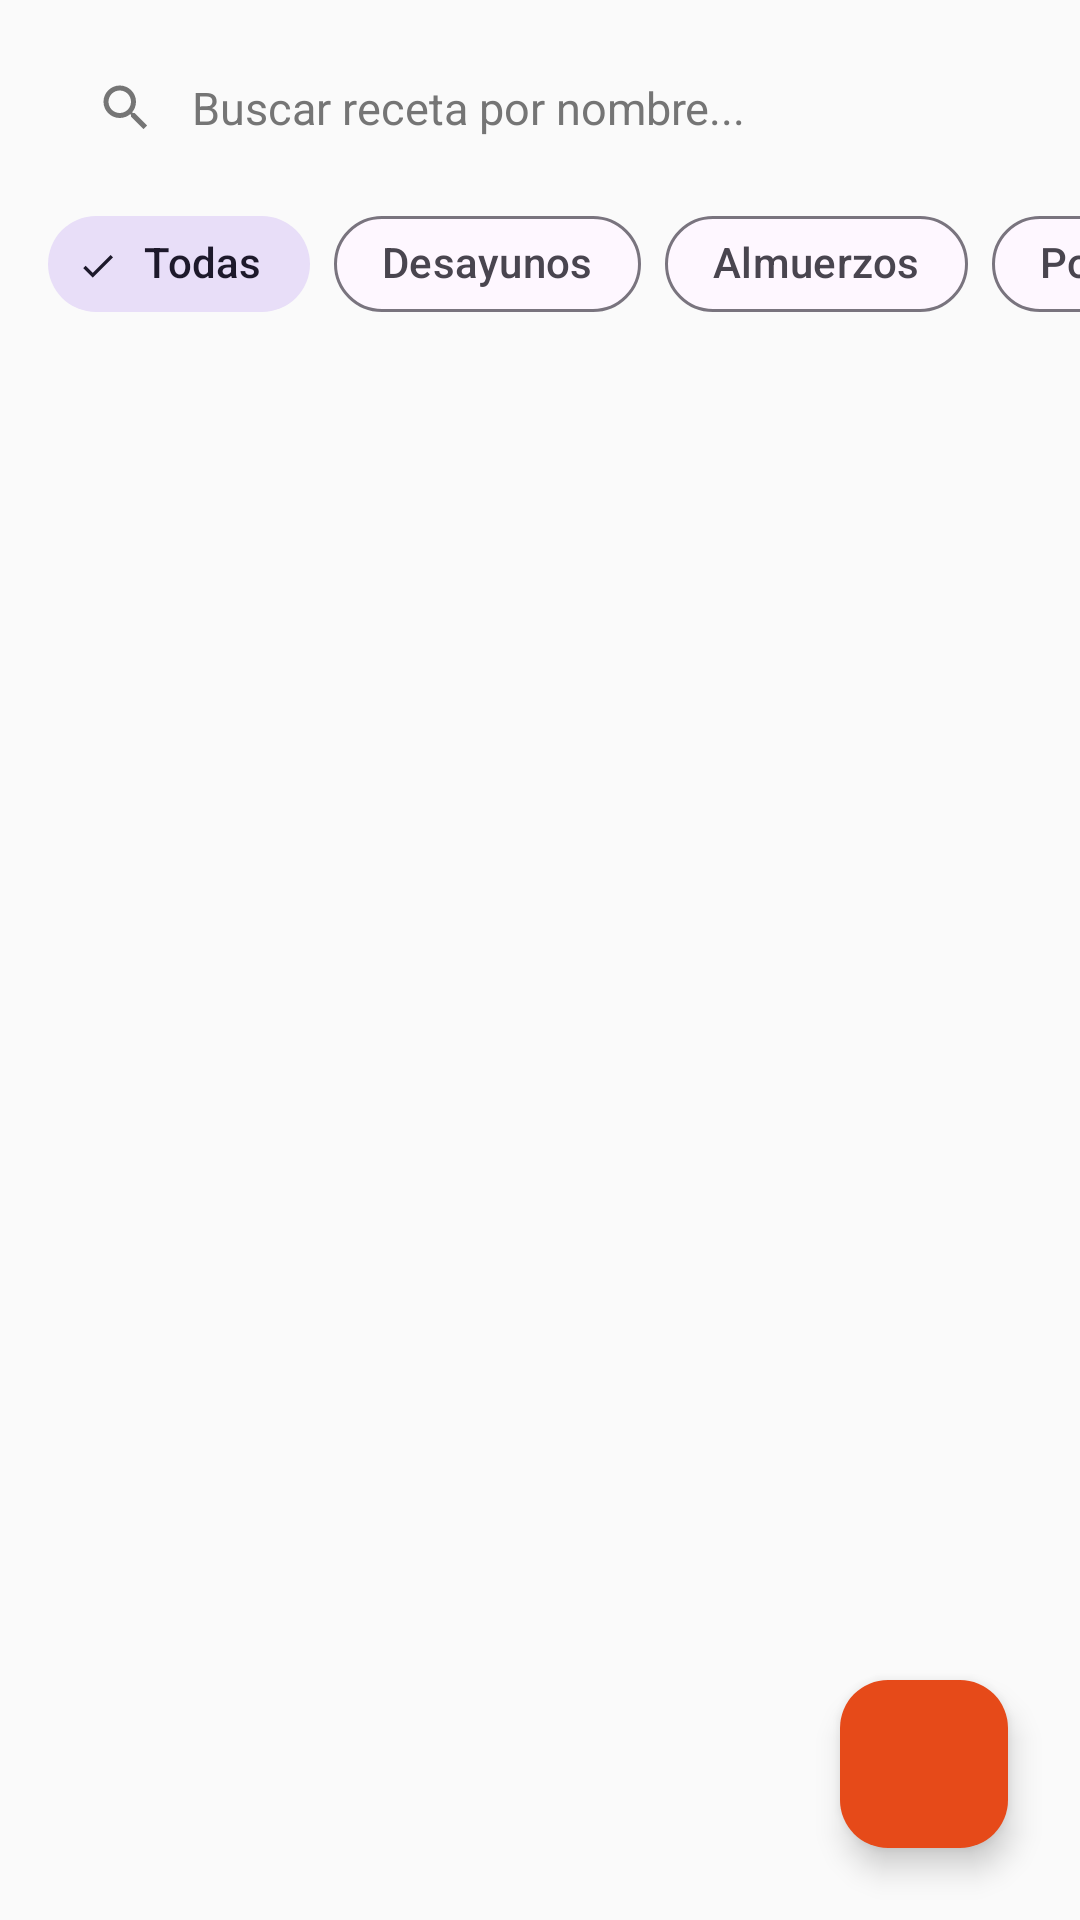

Write the Android layout XML for this screen, with the resource values it uses.
<!-- AndroidManifest.xml: application theme Theme.MyParcial -->
<!-- res/layout/fragment_recipe_list.xml -->
<?xml version="1.0" encoding="utf-8"?>
<androidx.coordinatorlayout.widget.CoordinatorLayout xmlns:android="http://schemas.android.com/apk/res/android"
    xmlns:app="http://schemas.android.com/apk/res-auto"
    xmlns:tools="http://schemas.android.com/tools"
    android:layout_width="match_parent"
    android:layout_height="match_parent"
    android:background="@color/background_light">

    <LinearLayout
        android:layout_width="match_parent"
        android:layout_height="match_parent"
        android:orientation="vertical">

        
        <LinearLayout
            android:layout_width="match_parent"
            android:layout_height="wrap_content"
            android:paddingHorizontal="16dp"
            android:paddingTop="12dp"
            android:paddingBottom="8dp"
            android:orientation="horizontal">

            <LinearLayout
                android:layout_width="match_parent"
                android:layout_height="48dp"
                android:background="@drawable/bg_search_box"
                android:gravity="center_vertical"
                android:paddingHorizontal="16dp"
                android:orientation="horizontal">

                <ImageView
                    android:layout_width="20dp"
                    android:layout_height="20dp"
                    android:src="@drawable/ic_search"
                    app:tint="@color/text_secondary"
                    android:contentDescription="@string/lbl_buscar" />

                <EditText
                    android:id="@+id/edt_search"
                    android:layout_width="match_parent"
                    android:layout_height="match_parent"
                    android:layout_marginStart="12dp"
                    android:background="@null"
                    android:hint="@string/lbl_buscar"
                    android:imeOptions="actionSearch"
                    android:inputType="text"
                    android:maxLines="1"
                    android:textColor="@color/text_primary"
                    android:textColorHint="@color/text_secondary"
                    android:textSize="15sp" />
            </LinearLayout>
        </LinearLayout>

        
        <HorizontalScrollView
            android:layout_width="match_parent"
            android:layout_height="wrap_content"
            android:scrollbars="none"
            android:paddingHorizontal="16dp"
            android:paddingBottom="8dp"
            android:clipToPadding="false">

            <com.google.android.material.chip.ChipGroup
                android:id="@+id/chip_group_categories"
                android:layout_width="wrap_content"
                android:layout_height="wrap_content"
                app:singleSelection="true"
                app:selectionRequired="true">

                <com.google.android.material.chip.Chip
                    android:id="@+id/chip_all"
                    style="@style/CategoryChipStyle"
                    android:layout_width="wrap_content"
                    android:layout_height="wrap_content"
                    android:checked="true"
                    android:text="@string/cat_todas" />

                <com.google.android.material.chip.Chip
                    android:id="@+id/chip_desayunos"
                    style="@style/CategoryChipStyle"
                    android:layout_width="wrap_content"
                    android:layout_height="wrap_content"
                    android:text="@string/cat_desayunos" />

                <com.google.android.material.chip.Chip
                    android:id="@+id/chip_almuerzos"
                    style="@style/CategoryChipStyle"
                    android:layout_width="wrap_content"
                    android:layout_height="wrap_content"
                    android:text="@string/cat_almuerzos" />

                <com.google.android.material.chip.Chip
                    android:id="@+id/chip_postres"
                    style="@style/CategoryChipStyle"
                    android:layout_width="wrap_content"
                    android:layout_height="wrap_content"
                    android:text="@string/cat_postres" />
            </com.google.android.material.chip.ChipGroup>
        </HorizontalScrollView>

        
        <FrameLayout
            android:layout_width="match_parent"
            android:layout_height="0dp"
            android:layout_weight="1">

            <androidx.recyclerview.widget.RecyclerView
                android:id="@+id/recycler_recipes"
                android:layout_width="match_parent"
                android:layout_height="match_parent"
                android:clipToPadding="false"
                android:paddingBottom="88dp"
                tools:listitem="@layout/item_recipe" />

            
            <LinearLayout
                android:id="@+id/empty_state_container"
                android:layout_width="match_parent"
                android:layout_height="wrap_content"
                android:layout_gravity="center"
                android:gravity="center"
                android:orientation="vertical"
                android:padding="32dp"
                android:visibility="gone"
                tools:visibility="visible">

                <ImageView
                    android:layout_width="80dp"
                    android:layout_height="80dp"
                    android:src="@drawable/ic_restaurant"
                    app:tint="@color/accent_warm"
                    android:contentDescription="@string/empty_recipes_title" />

                <TextView
                    android:id="@+id/txt_empty_title"
                    android:layout_width="wrap_content"
                    android:layout_height="wrap_content"
                    android:layout_marginTop="16dp"
                    android:text="@string/empty_recipes_title"
                    android:textColor="@color/text_primary"
                    android:textSize="20sp"
                    android:textStyle="bold" />

                <TextView
                    android:id="@+id/txt_empty_subtitle"
                    android:layout_width="wrap_content"
                    android:layout_height="wrap_content"
                    android:layout_marginTop="8dp"
                    android:gravity="center"
                    android:text="@string/empty_recipes_subtitle"
                    android:textColor="@color/text_secondary"
                    android:textSize="14sp" />
            </LinearLayout>

        </FrameLayout>
    </LinearLayout>

    
    <com.google.android.material.floatingactionbutton.FloatingActionButton
        android:id="@+id/fab_add_recipe"
        android:layout_width="wrap_content"
        android:layout_height="wrap_content"
        android:layout_gravity="bottom|end"
        android:layout_margin="24dp"
        android:contentDescription="@string/title_nueva_receta"
        android:src="@drawable/ic_add"
        app:backgroundTint="@color/primary_coral"
        app:tint="@color/white" />

</androidx.coordinatorlayout.widget.CoordinatorLayout>
<!-- res/layout/item_recipe.xml (included above) -->
<?xml version="1.0" encoding="utf-8"?>
<com.google.android.material.card.MaterialCardView xmlns:android="http://schemas.android.com/apk/res/android"
    xmlns:app="http://schemas.android.com/apk/res-auto"
    xmlns:tools="http://schemas.android.com/tools"
    android:id="@+id/card_recipe"
    android:layout_width="match_parent"
    android:layout_height="wrap_content"
    android:layout_marginHorizontal="16dp"
    android:layout_marginVertical="8dp"
    android:clickable="true"
    android:focusable="true"
    app:cardCornerRadius="16dp"
    app:cardElevation="3dp"
    app:strokeWidth="0dp">

    <LinearLayout
        android:layout_width="match_parent"
        android:layout_height="wrap_content"
        android:orientation="vertical">

        
        <FrameLayout
            android:layout_width="match_parent"
            android:layout_height="180dp">

            <ImageView
                android:id="@+id/img_recipe"
                android:layout_width="match_parent"
                android:layout_height="match_parent"
                android:scaleType="centerCrop"
                android:src="@drawable/placeholder_recipe"
                android:contentDescription="@string/lbl_foto" />

            
            <LinearLayout
                android:id="@+id/badge_category_container"
                android:layout_width="wrap_content"
                android:layout_height="wrap_content"
                android:layout_gravity="top|start"
                android:layout_margin="12dp"
                android:background="@drawable/bg_category_badge"
                android:paddingHorizontal="12dp"
                android:paddingVertical="6dp"
                android:gravity="center_vertical"
                android:orientation="horizontal">

                <TextView
                    android:id="@+id/txt_recipe_category"
                    android:layout_width="wrap_content"
                    android:layout_height="wrap_content"
                    android:textColor="@color/desayuno_text"
                    android:textSize="12sp"
                    android:textStyle="bold"
                    tools:text="DESAYUNO" />
            </LinearLayout>

            
            <ImageButton
                android:id="@+id/btn_favorite"
                android:layout_width="40dp"
                android:layout_height="40dp"
                android:layout_gravity="top|end"
                android:layout_margin="12dp"
                android:background="@drawable/bg_circle_white"
                android:elevation="2dp"
                android:padding="8dp"
                android:scaleType="fitCenter"
                android:src="@drawable/ic_favorite_border"
                android:contentDescription="@string/title_favoritas" />
        </FrameLayout>

        
        <LinearLayout
            android:layout_width="match_parent"
            android:layout_height="wrap_content"
            android:orientation="vertical"
            android:padding="16dp">

            <TextView
                android:id="@+id/txt_recipe_title"
                android:layout_width="match_parent"
                android:layout_height="wrap_content"
                android:textColor="@color/text_primary"
                android:textSize="18sp"
                android:textStyle="bold"
                android:maxLines="2"
                android:ellipsize="end"
                tools:text="Pancakes de Avena y Banano" />

            <LinearLayout
                android:layout_width="match_parent"
                android:layout_height="wrap_content"
                android:layout_marginTop="8dp"
                android:gravity="center_vertical"
                android:orientation="horizontal">

                <ImageView
                    android:id="@+id/img_modality_icon"
                    android:layout_width="16dp"
                    android:layout_height="16dp"
                    android:src="@drawable/ic_timer"
                    app:tint="@color/text_secondary"
                    android:contentDescription="@string/lbl_modalidad" />

                <TextView
                    android:id="@+id/txt_modality_info"
                    android:layout_width="0dp"
                    android:layout_height="wrap_content"
                    android:layout_marginStart="6dp"
                    android:layout_weight="1"
                    android:textColor="@color/text_secondary"
                    android:textSize="14sp"
                    tools:text="15 min de prep." />

                <TextView
                    android:id="@+id/txt_servings_info"
                    android:layout_width="wrap_content"
                    android:layout_height="wrap_content"
                    android:textColor="@color/text_secondary"
                    android:textSize="14sp"
                    tools:text="2 porciones" />
            </LinearLayout>
        </LinearLayout>
    </LinearLayout>

</com.google.android.material.card.MaterialCardView>
<!-- resources referenced by this layout -->
<resources>
  <color name="accent_warm">#FF7043</color>
  <color name="background_light">#FAFAFA</color>
  <color name="desayuno_text">#E65100</color>
  <color name="primary_coral">#E64A19</color>
  <color name="text_primary">#212121</color>
  <color name="text_secondary">#757575</color>
  <color name="white">#FFFFFFFF</color>
  <!-- drawable ic_restaurant (drawable) -->
  <vector xmlns:android="http://schemas.android.com/apk/res/android"
      android:width="24dp"
      android:height="24dp"
      android:viewportWidth="24"
      android:viewportHeight="24">
      <path
          android:fillColor="#FF888888"
          android:pathData="M11,9H9V2H7v7H5V2H3v7c0,2.12 1.46,3.9 3.45,4.35L6.45,22h2.1l0,-8.65C10.54,12.9 12,11.12 12,9V2h-1v7zM16,6v16h2V2c-2.76,0 -5,2.24 -5,5v7h3V6z"/>
  </vector>
  <!-- drawable ic_search (drawable) -->
  <vector xmlns:android="http://schemas.android.com/apk/res/android"
      android:width="24dp"
      android:height="24dp"
      android:viewportWidth="24"
      android:viewportHeight="24">
      <path
          android:fillColor="#FF757575"
          android:pathData="M15.5,14h-0.79l-0.28,-0.27C15.41,12.59 16,11.11 16,9.5 16,5.91 13.09,3 9.5,3S3,5.91 3,9.5 5.91,16 9.5,16c1.61,0 3.09,-0.59 4.23,-1.57l0.27,0.28v0.79l5,4.99L20.49,19l-4.99,-5zM9.5,14C7.01,14 5,11.99 5,9.5S7.01,5 9.5,5 14,7.01 14,9.5 11.99,14 9.5,14z"/>
  </vector>
  <!-- drawable ic_timer (drawable) -->
  <vector xmlns:android="http://schemas.android.com/apk/res/android"
      android:width="24dp"
      android:height="24dp"
      android:viewportWidth="24"
      android:viewportHeight="24">
      <path
          android:fillColor="#FF555555"
          android:pathData="M15,1H9v2h6V1zm-4,13h2V8h-2v6zm8.03,-6.61l1.42,-1.42c-0.43,-0.51 -0.9,-0.99 -1.41,-1.41l-1.42,1.42C16.07,4.74 14.12,4 12,4c-4.97,0 -9,4.03 -9,9s4.03,9 9,9 9,-4.03 9,-9c0,-2.12 -0.74,-4.07 -1.97,-5.61zM12,20c-3.87,0 -7,-3.13 -7,-7s3.13,-7 7,-7 7,3.13 7,7 -3.13,7 -7,7z"/>
  </vector>
  <!-- drawable placeholder_recipe (drawable) -->
  <vector xmlns:android="http://schemas.android.com/apk/res/android"
      android:width="200dp"
      android:height="140dp"
      android:viewportWidth="200"
      android:viewportHeight="140">
      <path
          android:fillColor="#FFEFEBE9"
          android:pathData="M0,0h200v140H0z"/>
      <path
          android:fillColor="#FFD7CCC8"
          android:pathData="M0,90 L50,50 L110,100 L150,60 L200,110 L200,140 L0,140 Z"/>
      <path
          android:fillColor="#FFA1887F"
          android:pathData="M100,70 C100,50 115,35 130,35 C145,35 160,50 160,70 Z"/>
  </vector>
  <string name="cat_almuerzos">Almuerzos</string>
  <string name="cat_desayunos">Desayunos</string>
  <string name="cat_postres">Postres</string>
  <string name="cat_todas">Todas</string>
  <string name="empty_recipes_subtitle">Empieza a construir tu libro de cocina. Toca el botón (+) para registrar tu primera receta.</string>
  <string name="empty_recipes_title">¡Aún no hay recetas aquí!</string>
  <string name="lbl_buscar">Buscar receta por nombre...</string>
  <string name="lbl_foto">Fotografía de la receta</string>
  <string name="lbl_modalidad">Modalidad de la Receta</string>
  <string name="title_favoritas">Favoritas</string>
  <string name="title_nueva_receta">Nueva Receta</string>
  <style name="CategoryChipStyle" parent="Widget.Material3.Chip.Filter">
          <item name="chipCornerRadius">20dp</item>
          <item name="chipMinTouchTargetSize">40dp</item>
      </style>
  <style name="Theme.MyParcial" parent="Base.Theme.MyParcial" />
  <color name="desayuno_container">#FFF3E0</color>
  <color name="primary_orange_dark">#D84315</color>
  <color name="primary_orange">#F57C00</color>
</resources>
